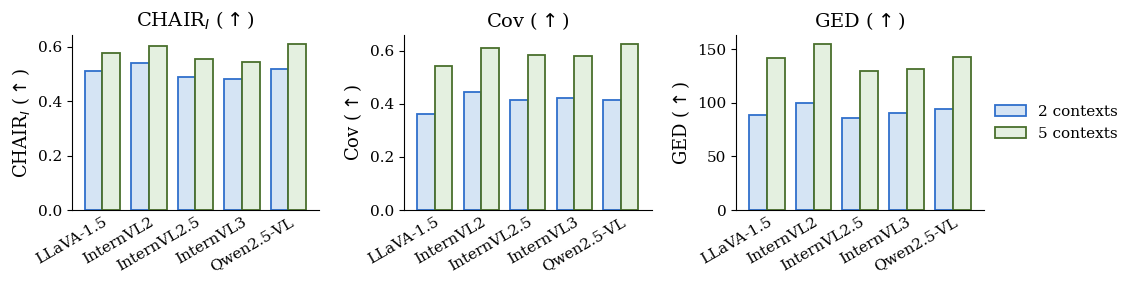

The script that saved this image: (Note: this script raises an exception after producing the figure.)
"""Re-plot Figure 4: effect of the number of grounded contexts per image
(2 vs 5) on CHAIRi-fix, Cov-avg, GED across five evaluatee models.

Uses the user-supplied theme: light-blue fill / dark-blue border for the
2-context bars, light-green fill / dark-green border for the 5-context bars.
No grid, larger labels, shorter aspect ratio.
"""
import numpy as np
import matplotlib.pyplot as plt

OUT = "/raid/william/project/context-eval-mllm/nips_paper/fig/context-scaling.pdf"

MODELS = [
    "LLaVA-1.5-7B", "InternVL2-8B", "InternVL2.5-8B", "InternVL3-8B",
    "Qwen2.5-VL-7B",
]
# Values transcribed from the previous figure (per metric, per model).
DATA = {
    "CHAIR$_I$ ($\\uparrow$)": {
        "2": [0.512, 0.541, 0.488, 0.482, 0.520],
        "5": [0.578, 0.602, 0.555, 0.543, 0.612],
    },
    "Cov ($\\uparrow$)": {
        "2": [0.362, 0.443, 0.413, 0.422, 0.413],
        "5": [0.542, 0.610, 0.583, 0.578, 0.626],
    },
    "GED ($\\uparrow$)": {
        "2": [89, 100, 86, 90, 94],
        "5": [142, 155, 130, 131, 143],
    },
}

# Theme
BLUE_FILL    = "#D5E4F4"
BLUE_BORDER  = "#2F6FCC"
BLUE_HATCH   = "#6F95D8"
GREEN_FILL   = "#E4F0E0"
GREEN_BORDER = "#496F2C"
GREEN_HATCH  = "#6EA143"


def main():
    plt.rcParams.update({
        "font.family": "serif",
        "font.size": 12,
        "axes.titlesize": 14,
        "axes.labelsize": 13,
        "xtick.labelsize": 11,
        "ytick.labelsize": 11,
        "legend.fontsize": 11,
        "axes.spines.top": False,
        "axes.spines.right": False,
        "pdf.fonttype": 42,
        "ps.fonttype": 42,
    })

    fig, axes = plt.subplots(1, 3, figsize=(11.5, 3.0))
    x = np.arange(len(MODELS))
    w = 0.38

    # Compact model labels for x-axis
    short = {
        "LLaVA-1.5-7B":   "LLaVA-1.5",
        "InternVL2-8B":   "InternVL2",
        "InternVL2.5-8B": "InternVL2.5",
        "InternVL3-8B":   "InternVL3",
        "Qwen2.5-VL-7B":  "Qwen2.5-VL",
    }

    for ax, (metric, series) in zip(axes, DATA.items()):
        v2 = series["2"]
        v5 = series["5"]
        ax.bar(x - w / 2, v2, w, label="2 contexts",
               facecolor=BLUE_FILL, edgecolor=BLUE_BORDER, linewidth=1.3)
        ax.bar(x + w / 2, v5, w, label="5 contexts",
               facecolor=GREEN_FILL, edgecolor=GREEN_BORDER, linewidth=1.3)
        ax.set_xticks(x)
        ax.set_xticklabels([short[m] for m in MODELS], rotation=30,
                           ha="right", rotation_mode="anchor")
        ax.set_title(metric)
        ax.set_ylabel(metric)
        ax.tick_params(axis="x", which="both", length=0)
        ax.grid(False)
        ax.margins(x=0.06)

    # Place legend outside, to the right of the rightmost panel.
    axes[-1].legend(frameon=False, loc="center left",
                    bbox_to_anchor=(1.02, 0.5),
                    borderaxespad=0.0)

    fig.tight_layout()
    fig.savefig(OUT, bbox_inches="tight")
    print(f"[pdf] {OUT}")


if __name__ == "__main__":
    main()
